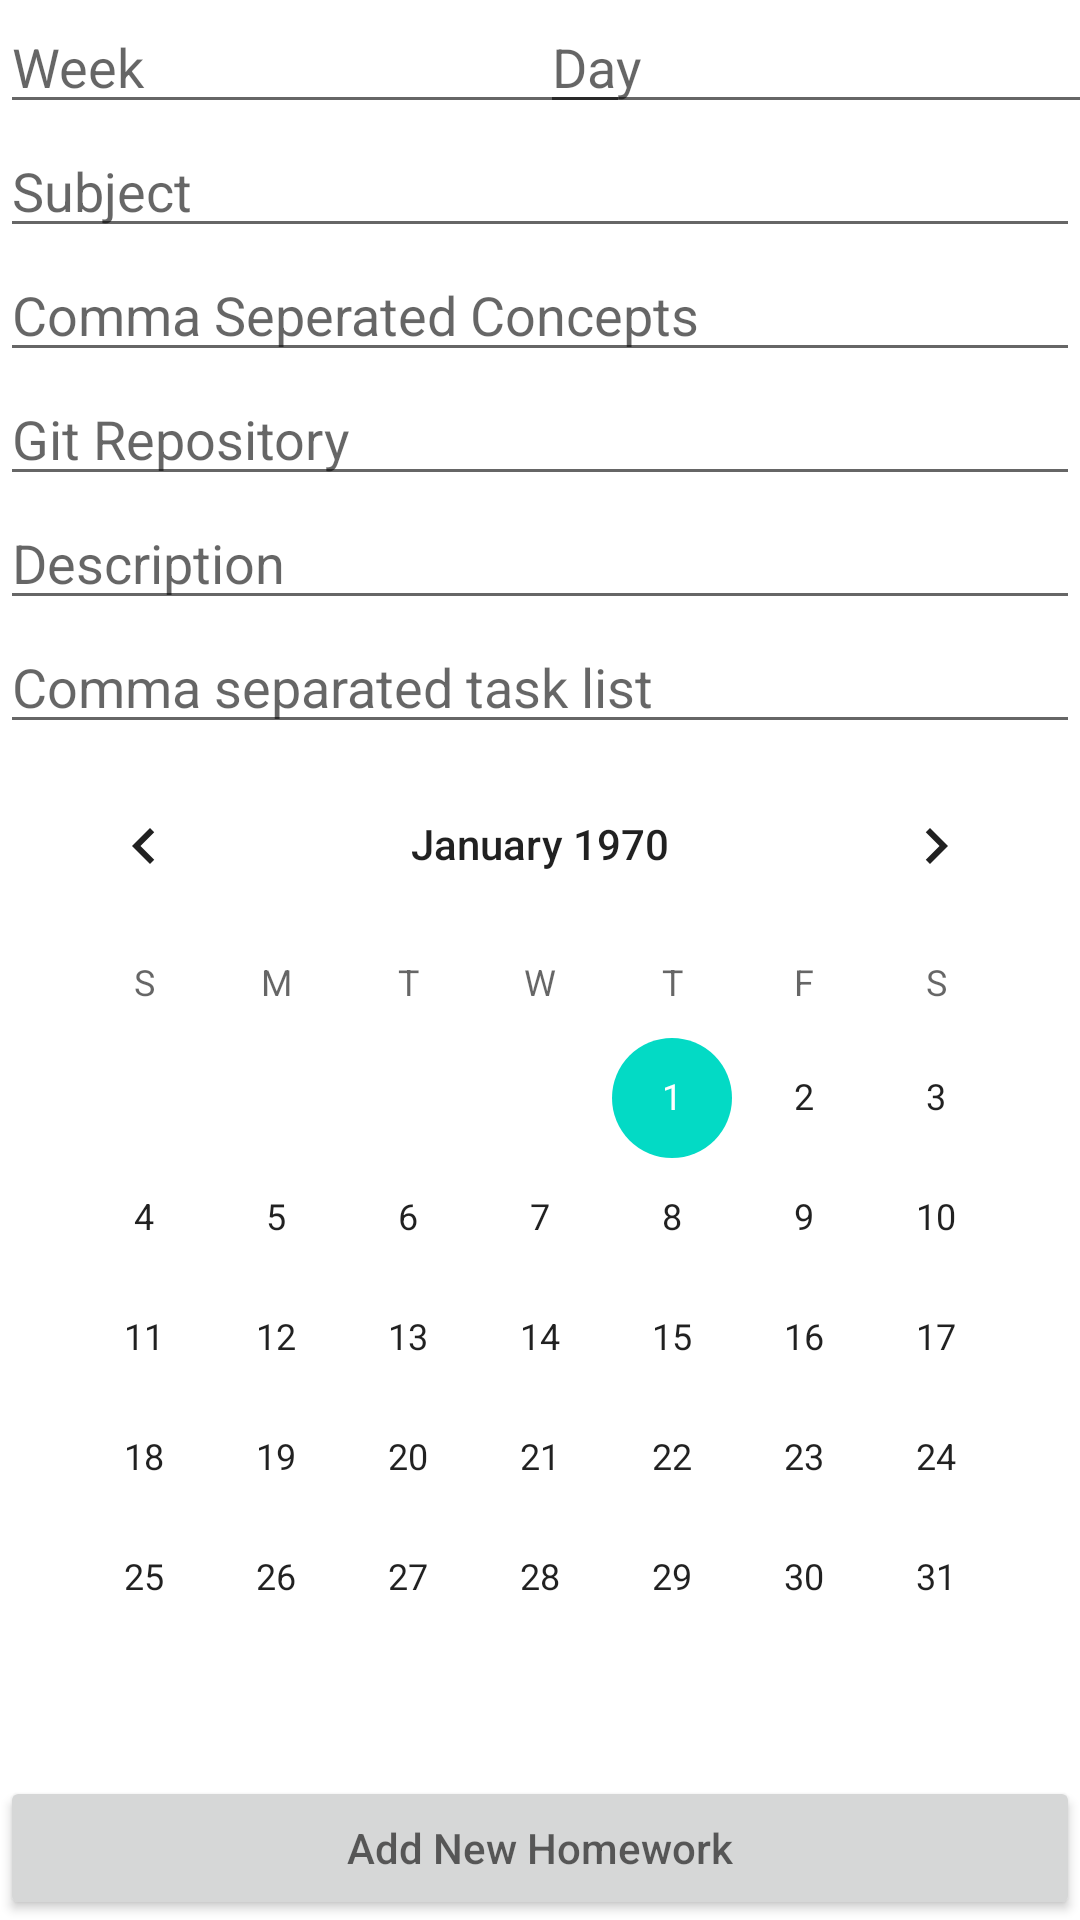

Write the Android layout XML for this screen, with the resource values it uses.
<!-- AndroidManifest.xml: application theme Theme.RecitationRevised -->
<!-- res/layout/activity_add_homework.xml -->
<?xml version="1.0" encoding="utf-8"?>
<androidx.constraintlayout.widget.ConstraintLayout xmlns:android="http://schemas.android.com/apk/res/android"
    xmlns:app="http://schemas.android.com/apk/res-auto"
    xmlns:tools="http://schemas.android.com/tools"
    android:layout_width="match_parent"
    android:layout_height="match_parent"
    tools:context=".view.AddHomeworkActivity">

    <EditText
        android:id="@+id/week_edittext"
        android:layout_width="wrap_content"
        android:layout_height="wrap_content"
        android:ems="10"
        android:inputType="number"
        android:maxLines="1"
        android:hint="@string/week"
        android:imeOptions="actionNext"
        app:layout_constraintStart_toStartOf="parent"
        app:layout_constraintTop_toTopOf="parent" />

    <EditText
        android:id="@+id/day_edittext"
        android:layout_width="wrap_content"
        android:layout_height="wrap_content"
        android:ems="10"
        android:inputType="number"
        android:maxLines="1"
        android:hint="@string/day"
        android:imeOptions="actionNext"
        app:layout_constraintEnd_toEndOf="parent"
        app:layout_constraintStart_toEndOf="@+id/week_edittext"
        app:layout_constraintTop_toTopOf="parent" />

    <EditText
        android:id="@+id/subject_edittext"
        android:layout_width="0dp"
        android:layout_height="wrap_content"
        android:ems="10"
        android:inputType="text"
        android:maxLines="1"
        android:hint="@string/subject"
        android:imeOptions="actionNext"
        app:layout_constraintEnd_toEndOf="parent"
        app:layout_constraintStart_toStartOf="parent"
        app:layout_constraintTop_toBottomOf="@+id/week_edittext" />

    <EditText
        android:id="@+id/concepts_edittext"
        android:layout_width="0dp"
        android:layout_height="wrap_content"
        android:ems="10"
        android:inputType="text"
        android:maxLines="1"
        android:imeOptions="actionNext"
        android:hint="@string/comma_seperated_concepts"
        app:layout_constraintEnd_toEndOf="parent"
        app:layout_constraintStart_toStartOf="parent"
        app:layout_constraintTop_toBottomOf="@+id/subject_edittext" />

    <EditText
        android:id="@+id/git_repository_edittext"
        android:layout_width="0dp"
        android:layout_height="wrap_content"
        android:ems="10"
        android:inputType="text"
        android:maxLines="1"
        android:imeOptions="actionNext"
        android:hint="@string/git_repository"
        app:layout_constraintEnd_toEndOf="parent"
        app:layout_constraintStart_toStartOf="parent"
        app:layout_constraintTop_toBottomOf="@+id/concepts_edittext" />

    <EditText
        android:id="@+id/description_edittext"
        android:layout_width="0dp"
        android:layout_height="wrap_content"
        android:ems="10"
        android:inputType="textMultiLine"
        android:maxLines="3"
        android:imeOptions="actionNext"
        android:hint="@string/description"
        app:layout_constraintEnd_toEndOf="parent"
        app:layout_constraintStart_toStartOf="parent"
        app:layout_constraintTop_toBottomOf="@+id/git_repository_edittext" />

    <EditText
        android:id="@+id/tasks_edittext"
        android:layout_width="0dp"
        android:layout_height="wrap_content"
        android:ems="10"
        android:inputType="text"
        android:imeOptions="actionNext"
        android:hint="@string/comma_separated_task_list"
        app:layout_constraintEnd_toEndOf="parent"
        app:layout_constraintStart_toStartOf="parent"
        app:layout_constraintTop_toBottomOf="@id/description_edittext" />

    <CalendarView
        android:id="@+id/due_date_calendarview"
        android:layout_width="wrap_content"
        android:layout_height="wrap_content"
        android:ems="10"
        android:inputType="date"
        android:hint="@string/due_date"
        app:layout_constraintEnd_toEndOf="parent"
        app:layout_constraintStart_toStartOf="parent"
        app:layout_constraintTop_toBottomOf="@+id/tasks_edittext" />

    <Button
        android:id="@+id/add_button"
        android:layout_width="0dp"
        android:layout_height="wrap_content"
        android:hint="@string/add_new_homework"
        app:layout_constraintStart_toStartOf="parent"
        app:layout_constraintEnd_toEndOf="parent"
        app:layout_constraintBottom_toBottomOf="parent" />

</androidx.constraintlayout.widget.ConstraintLayout>
<!-- resources referenced by this layout -->
<resources>
  <string name="add_new_homework">Add New Homework</string>
  <string name="comma_separated_task_list">Comma separated task list</string>
  <string name="comma_seperated_concepts">Comma Seperated Concepts</string>
  <string name="day">Day</string>
  <string name="description">Description</string>
  <string name="due_date">Due Date</string>
  <string name="git_repository">Git Repository</string>
  <string name="subject">Subject</string>
  <string name="week">Week</string>
  <style name="Theme.RecitationRevised" parent="Theme.MaterialComponents.DayNight.DarkActionBar">
          
          <item name="colorPrimary">@color/purple_500</item>
          <item name="colorPrimaryVariant">@color/purple_700</item>
          <item name="colorOnPrimary">@color/white</item>
          
          <item name="colorSecondary">@color/teal_200</item>
          <item name="colorSecondaryVariant">@color/teal_700</item>
          <item name="colorOnSecondary">@color/black</item>
          
          <item name="android:statusBarColor" tools:targetApi="l">?attr/colorPrimaryVariant</item>
          
      </style>
  <!-- not gathered from this repository: default colours our renderer supplied (Android Studio template values) -->
  <color name="purple_500">#FF6200EE</color>
  <color name="purple_700">#FF3700B3</color>
  <color name="teal_200">#FF03DAC5</color>
  <color name="teal_700">#FF018786</color>
  <color name="black">#FF000000</color>
  <color name="white">#FFFFFFFF</color>
</resources>
